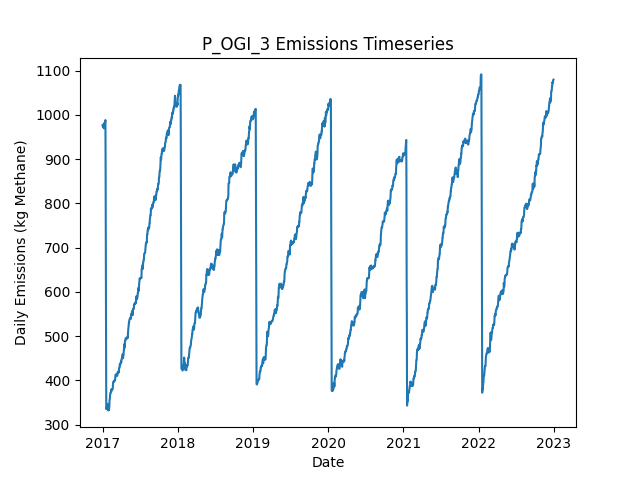

The data file committed next to this chart (first rows):
Date, Daily Emissions (Kg Methane), Daily Mitigable Emissions (Kg Methane), Daily Non-Mitigable Emissions (Kg Methan…, Daily Cost ($), Active Leaks, New Leaks, Leaks Repaired, Leaks Naturally Repaired, Leaks Tagged, Daily Repair Cost ($), Daily Natural Repair Cost ($), OGI Deployment Cost ($), OGI Sites flagged for Follow-Up, OGI Leaks tagged for repair, OGI Sites Visited, OGI Travel Time (Minutes), OGI Survey Time (Minutes)
2017-01-01, 976.6, 700.3, 276.3, 2876, 360, 365, 0, 2, 39, 0.00000, 400, 2876, , 39, 3, 180, 300
2017-01-02, 973.9, 697.6, 276.3, 2876, 359, 0, 0, 1, 69, 0.00000, 200, 2876, , 69, 3, 180, 360
2017-01-03, 973.9, 698.1, 275.9, 2876, 359, 1, 0, 0, 35, 0.00000, 0.00000, 2876, , 35, 3, 180, 300
2017-01-04, 976.2, 700.7, 275.4, 2876, 359, 1, 0, 0, 66, 0.00000, 0.00000, 2876, , 66, 3, 180, 360
2017-01-05, 978.9, 703.4, 275.4, 0.00000, 360, 1, 0, 0, 0, 0.00000, 0.00000, 0.00000, , 0, 0, 0, 0
2017-01-06, 978.9, 703.4, 275.4, 0.00000, 360, 0, 0, 0, 0, 0.00000, 0.00000, 0.00000, , 0, 0, 0, 0
2017-01-07, 969.9, 703.4, 266.5, 0.00000, 359, 0, 0, 0, 0, 0.00000, 0.00000, 0.00000, , 0, 0, 0, 0
2017-01-08, 978.2, 711.7, 266.5, 0.00000, 360, 1, 0, 0, 0, 0.00000, 0.00000, 0.00000, , 0, 0, 0, 0
2017-01-09, 981.6, 717, 264.5, 0.00000, 361, 2, 0, 0, 0, 0.00000, 0.00000, 0.00000, , 0, 0, 0, 0
2017-01-10, 981.4, 716.8, 264.5, 0.00000, 360, 0, 0, 1, 0, 0.00000, 200, 0.00000, , 0, 0, 0, 0
2017-01-11, 981.4, 716.8, 264.5, 0.00000, 360, 0, 0, 0, 0, 0.00000, 0.00000, 0.00000, , 0, 0, 0, 0
2017-01-12, 981.1, 716.6, 264.5, 0.00000, 359, 0, 0, 1, 0, 0.00000, 200, 0.00000, , 0, 0, 0, 0
2017-01-13, 983.1, 716.6, 266.5, 0.00000, 360, 1, 0, 0, 0, 0.00000, 0.00000, 0.00000, , 0, 0, 0, 0
2017-01-14, 985.8, 719.3, 266.5, 0.00000, 361, 1, 0, 0, 0, 0.00000, 0.00000, 0.00000, , 0, 0, 0, 0
2017-01-15, 988.5, 722, 266.5, 0.00000, 362, 1, 0, 0, 0, 0.00000, 0.00000, 0.00000, , 0, 0, 0, 0
2017-01-16, 866.5, 600, 266.5, 7200, 326, 0, 36, 0, 0, 7200, 0.00000, 0.00000, , 0, 0, 0, 0
2017-01-17, 657.3, 390.8, 266.5, 11600, 268, 0, 58, 0, 0, 11600, 0.00000, 0.00000, , 0, 0, 0, 0
2017-01-18, 517.4, 259.9, 257.6, 6600, 234, 0, 33, 0, 0, 6600, 0.00000, 0.00000, , 0, 0, 0, 0
2017-01-19, 335.1, 86.47, 248.6, 11800, 173, 0, 59, 1, 0, 11800, 200, 0.00000, , 0, 0, 0, 0
2017-01-20, 335.1, 86.47, 248.6, 0.00000, 173, 0, 0, 0, 0, 0.00000, 0.00000, 0.00000, , 0, 0, 0, 0
2017-01-21, 336.7, 88.04, 248.6, 0.00000, 174, 1, 0, 0, 0, 0.00000, 0.00000, 0.00000, , 0, 0, 0, 0
2017-01-22, 338.6, 88.04, 250.6, 0.00000, 175, 1, 0, 0, 0, 0.00000, 0.00000, 0.00000, , 0, 0, 0, 0
2017-01-23, 338.6, 88.04, 250.6, 0.00000, 175, 0, 0, 0, 0, 0.00000, 0.00000, 0.00000, , 0, 0, 0, 0
2017-01-24, 338.6, 88.04, 250.6, 0.00000, 175, 0, 0, 0, 0, 0.00000, 0.00000, 0.00000, , 0, 0, 0, 0
2017-01-25, 346.9, 96.31, 250.6, 0.00000, 176, 1, 0, 0, 0, 0.00000, 0.00000, 0.00000, , 0, 0, 0, 0
2017-01-26, 334.5, 96.08, 238.4, 0.00000, 172, 0, 0, 1, 0, 0.00000, 200, 0.00000, , 0, 0, 0, 0
2017-01-27, 334.2, 95.86, 238.4, 0.00000, 171, 0, 0, 1, 0, 0.00000, 200, 0.00000, , 0, 0, 0, 0
2017-01-28, 332.2, 94.3, 237.9, 0.00000, 169, 0, 0, 1, 0, 0.00000, 200, 0.00000, , 0, 0, 0, 0
2017-01-29, 332, 94.74, 237.3, 0.00000, 169, 1, 0, 0, 0, 0.00000, 0.00000, 0.00000, , 0, 0, 0, 0
2017-01-30, 334.7, 97.42, 237.3, 0.00000, 170, 1, 0, 0, 0, 0.00000, 0.00000, 0.00000, , 0, 0, 0, 0
2017-01-31, 334.7, 97.42, 237.3, 0.00000, 170, 0, 0, 0, 0, 0.00000, 0.00000, 0.00000, , 0, 0, 0, 0
2017-02-01, 332.7, 97.42, 235.3, 0.00000, 169, 0, 0, 0, 0, 0.00000, 0.00000, 0.00000, , 0, 0, 0, 0
2017-02-02, 337.2, 101.9, 235.3, 0.00000, 170, 2, 0, 1, 0, 0.00000, 200, 0.00000, , 0, 0, 0, 0
2017-02-03, 341.6, 104.4, 237.3, 0.00000, 171, 2, 0, 1, 0, 0.00000, 200, 0.00000, , 0, 0, 0, 0
2017-02-04, 355, 108.8, 246.2, 0.00000, 173, 2, 0, 0, 0, 0.00000, 0.00000, 0.00000, , 0, 0, 0, 0
2017-02-05, 357.9, 111.7, 246.2, 0.00000, 175, 2, 0, 0, 0, 0.00000, 0.00000, 0.00000, , 0, 0, 0, 0
2017-02-06, 360.6, 114.4, 246.2, 0.00000, 176, 1, 0, 0, 0, 0.00000, 0.00000, 0.00000, , 0, 0, 0, 0
2017-02-07, 368.4, 114, 254.5, 0.00000, 176, 1, 0, 1, 0, 0.00000, 200, 0.00000, , 0, 0, 0, 0
2017-02-08, 371.6, 116.4, 255.1, 0.00000, 176, 2, 0, 1, 0, 0.00000, 200, 0.00000, , 0, 0, 0, 0
2017-02-09, 371.6, 116.4, 255.1, 0.00000, 176, 0, 0, 0, 0, 0.00000, 0.00000, 0.00000, , 0, 0, 0, 0
2017-02-10, 371.6, 116.4, 255.1, 0.00000, 176, 1, 0, 0, 0, 0.00000, 0.00000, 0.00000, , 0, 0, 0, 0
2017-02-11, 374, 118.9, 255.1, 0.00000, 176, 1, 0, 1, 0, 0.00000, 200, 0.00000, , 0, 0, 0, 0
2017-02-12, 378.5, 123.3, 255.1, 0.00000, 177, 2, 0, 0, 0, 0.00000, 0.00000, 0.00000, , 0, 0, 0, 0
2017-02-13, 378.9, 123.8, 255.1, 0.00000, 178, 1, 0, 0, 0, 0.00000, 0.00000, 0.00000, , 0, 0, 0, 0
2017-02-14, 376.3, 121.1, 255.1, 0.00000, 177, 0, 0, 1, 0, 0.00000, 200, 0.00000, , 0, 0, 0, 0
2017-02-15, 379.2, 123.8, 255.4, 0.00000, 179, 2, 0, 0, 0, 0.00000, 0.00000, 0.00000, , 0, 0, 0, 0
2017-02-16, 379.2, 123.8, 255.4, 0.00000, 179, 0, 0, 0, 0, 0.00000, 0.00000, 0.00000, , 0, 0, 0, 0
2017-02-17, 379.2, 123.8, 255.4, 0.00000, 179, 0, 0, 0, 0, 0.00000, 0.00000, 0.00000, , 0, 0, 0, 0
2017-02-18, 380.5, 123.8, 256.7, 0.00000, 179, 1, 0, 0, 0, 0.00000, 0.00000, 0.00000, , 0, 0, 0, 0
2017-02-19, 380.5, 123.8, 256.7, 0.00000, 179, 0, 0, 0, 0, 0.00000, 0.00000, 0.00000, , 0, 0, 0, 0
2017-02-20, 382.9, 126.2, 256.7, 0.00000, 179, 1, 0, 1, 0, 0.00000, 200, 0.00000, , 0, 0, 0, 0
2017-02-21, 394.5, 137.9, 256.7, 0.00000, 183, 4, 0, 0, 0, 0.00000, 0.00000, 0.00000, , 0, 0, 0, 0
2017-02-22, 394.5, 137.9, 256.7, 0.00000, 183, 0, 0, 0, 0, 0.00000, 0.00000, 0.00000, , 0, 0, 0, 0
2017-02-23, 397.2, 140.5, 256.7, 0.00000, 184, 1, 0, 0, 0, 0.00000, 0.00000, 0.00000, , 0, 0, 0, 0
2017-02-24, 397.7, 140.5, 257.1, 0.00000, 185, 1, 0, 0, 0, 0.00000, 0.00000, 0.00000, , 0, 0, 0, 0
2017-02-25, 397.4, 140.3, 257.1, 0.00000, 184, 0, 0, 1, 0, 0.00000, 200, 0.00000, , 0, 0, 0, 0
2017-02-26, 397.4, 140.3, 257.1, 0.00000, 184, 1, 0, 0, 0, 0.00000, 0.00000, 0.00000, , 0, 0, 0, 0
2017-02-27, 397.4, 140.3, 257.1, 0.00000, 184, 0, 0, 0, 0, 0.00000, 0.00000, 0.00000, , 0, 0, 0, 0
2017-02-28, 400.1, 143, 257.1, 0.00000, 185, 2, 0, 1, 0, 0.00000, 200, 0.00000, , 0, 0, 0, 0
2017-03-01, 400.1, 143, 257.1, 0.00000, 185, 0, 0, 0, 0, 0.00000, 0.00000, 0.00000, , 0, 0, 0, 0
... 2,131 more rows
